Labelled photos from "inaturalist_12K", an image-classification folder in keyankarthisdk/DL-assign-2. The possible labels are: amphibia, animalia, arachnida, aves, fungi, insecta, mammalia, mollusca, plantae, reptilia.

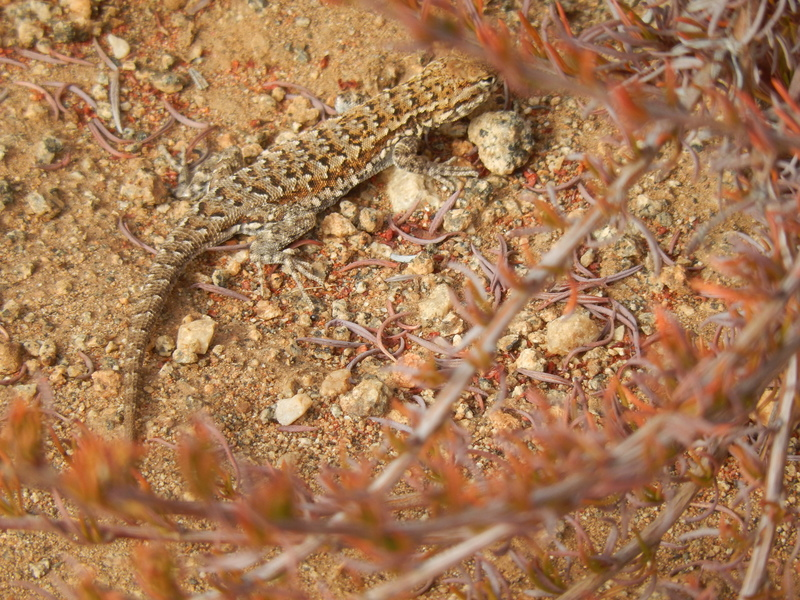
Label: reptilia

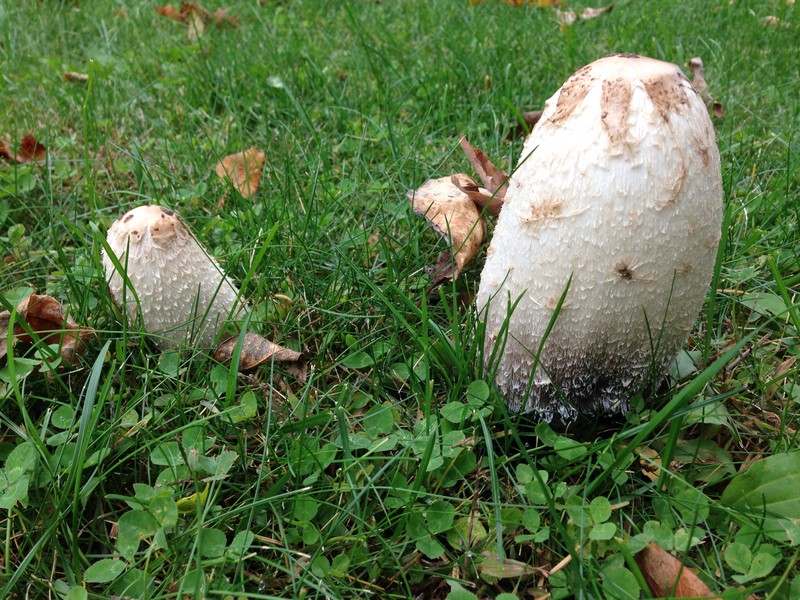
Label: fungi

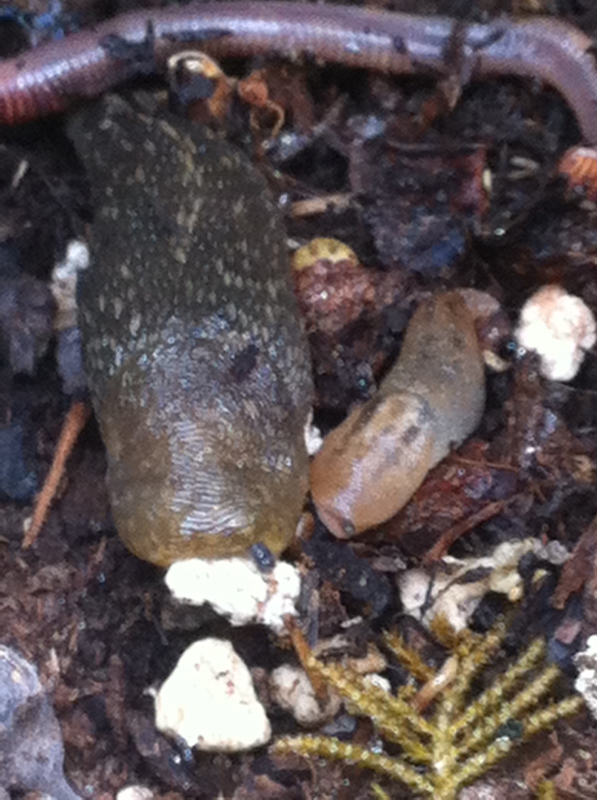
Label: mollusca

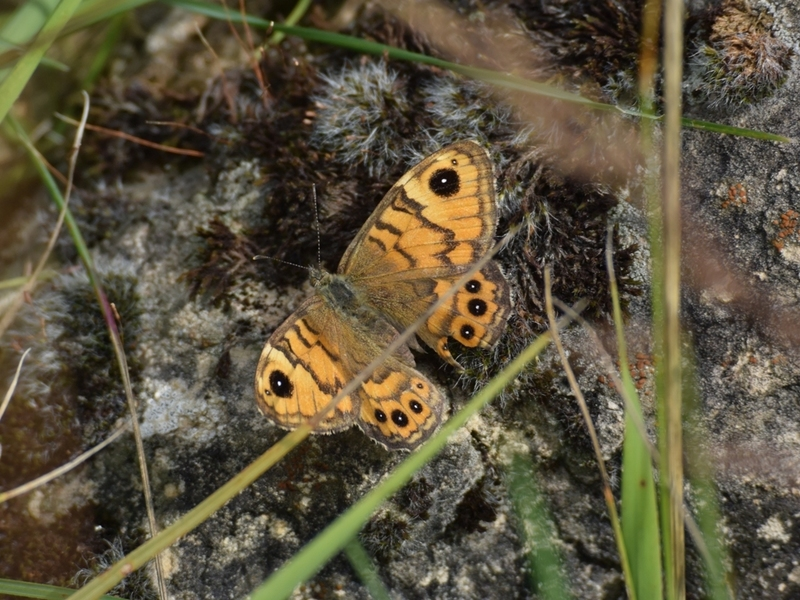
Label: insecta

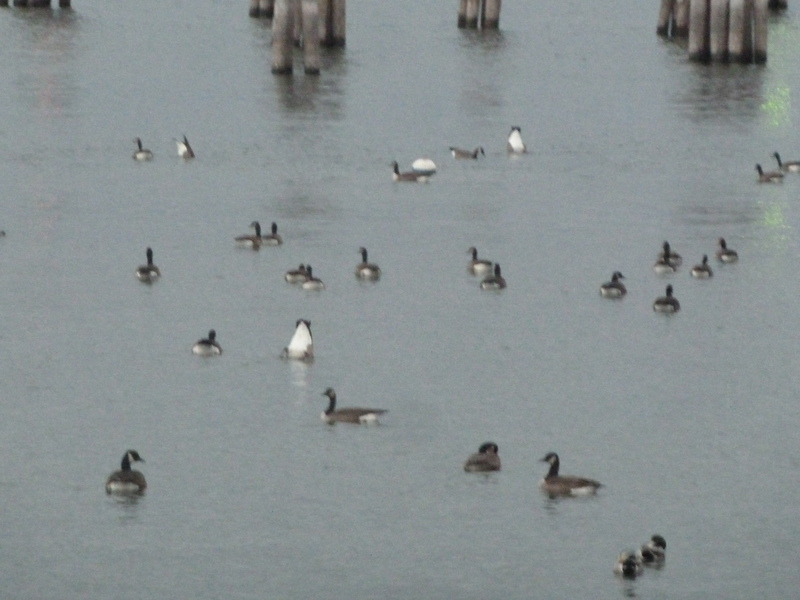
Label: aves

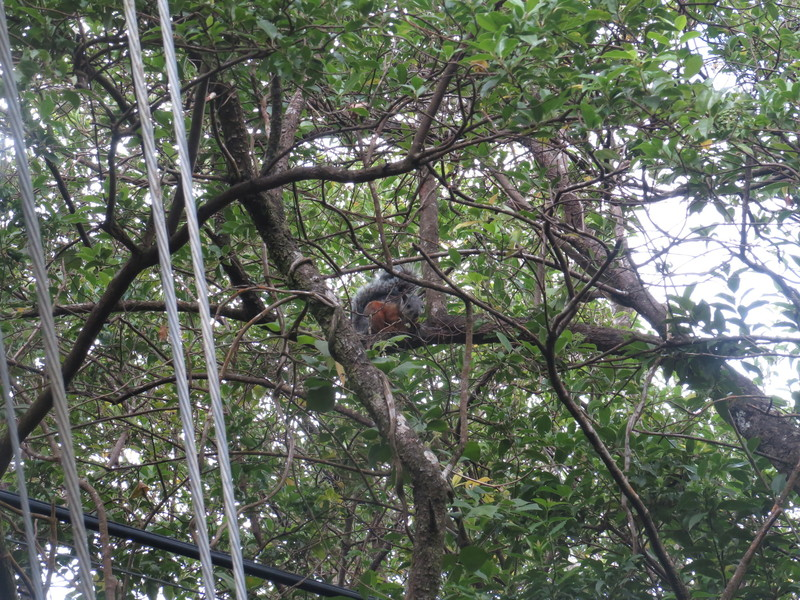
Label: mammalia
